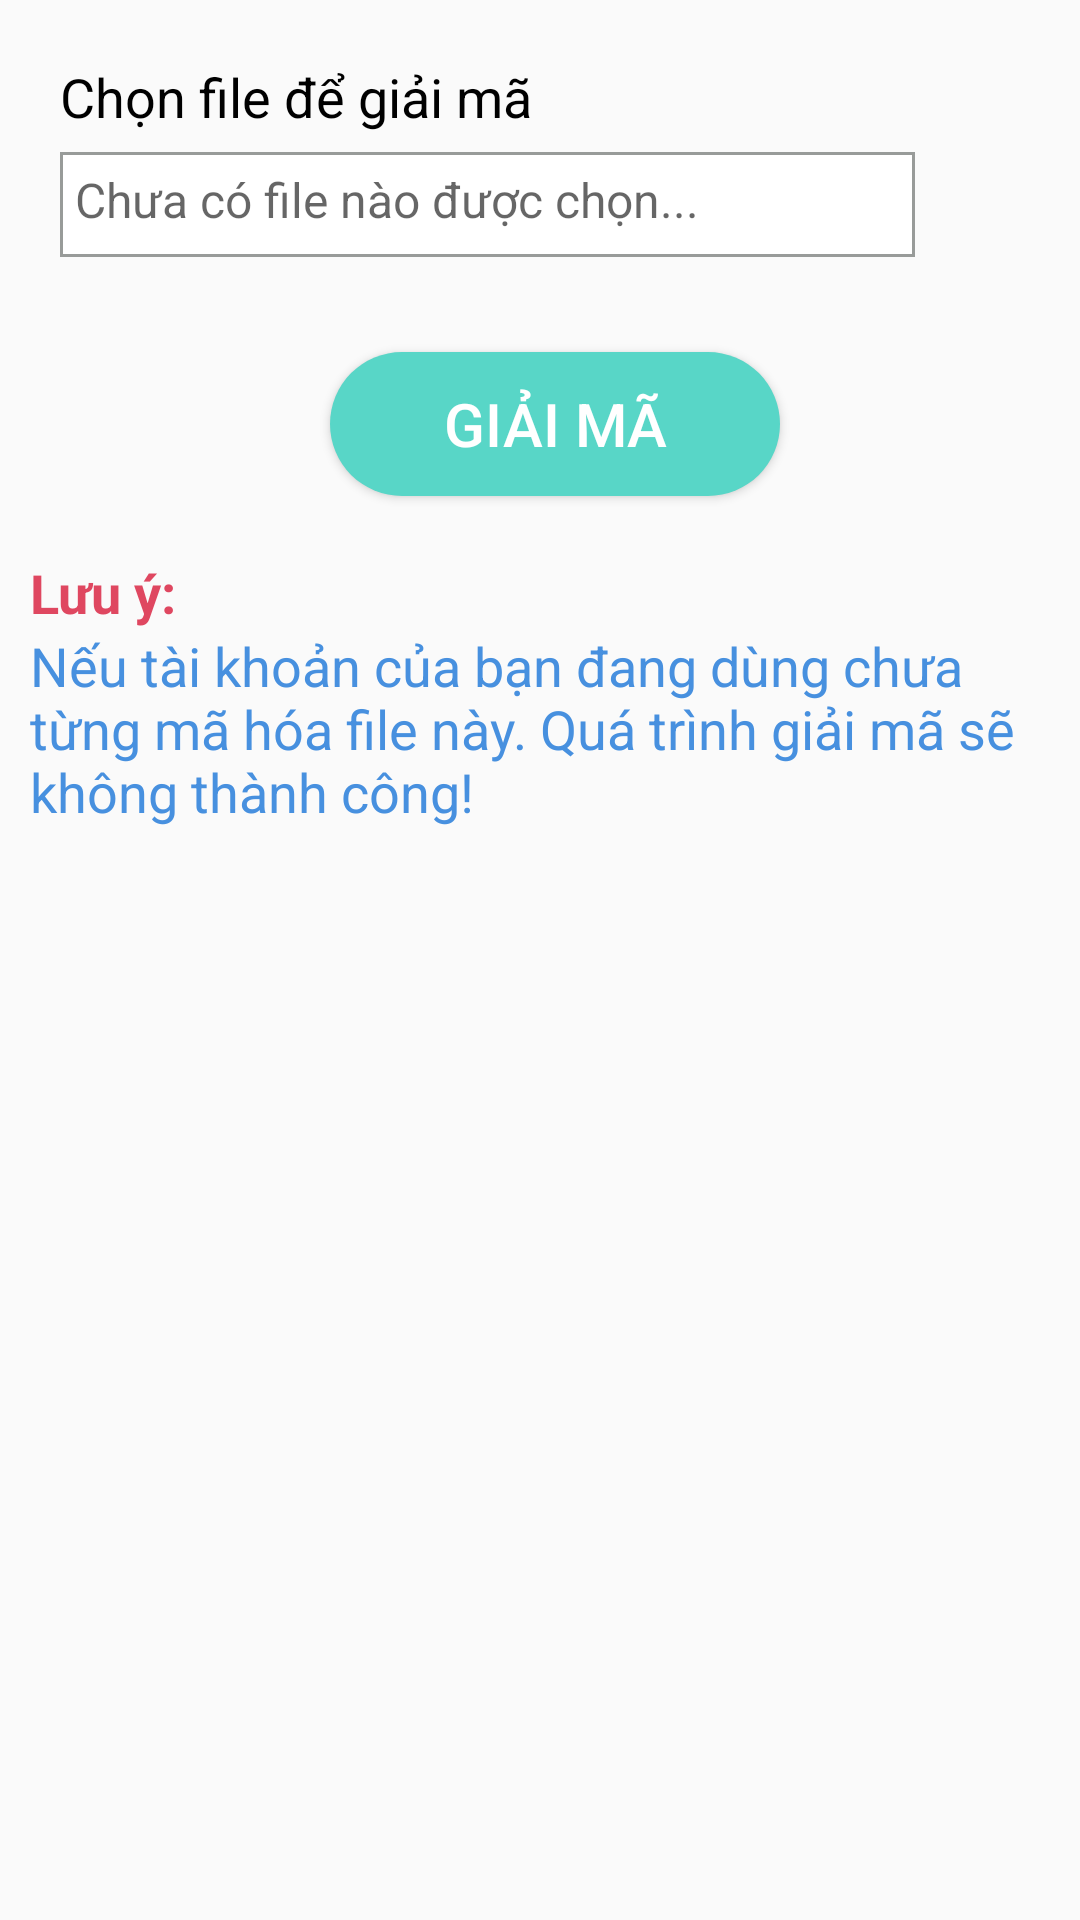

The Android layout XML behind this screen, and the referenced resources:
<!-- AndroidManifest.xml: application theme AppTheme -->
<!-- res/layout/fragment_decrypt.xml -->
<?xml version="1.0" encoding="utf-8"?>
<FrameLayout xmlns:android="http://schemas.android.com/apk/res/android"
    xmlns:tools="http://schemas.android.com/tools"
    android:layout_width="match_parent"
    android:layout_height="match_parent"
    tools:context=".activity.DecryptFragment">

    
    <LinearLayout
        android:layout_width="match_parent"
        android:layout_height="match_parent"
        android:orientation="vertical"
        android:layout_marginLeft="10dp">
        <TextView
            android:layout_width="wrap_content"
            android:layout_height="wrap_content"
            android:text="Chọn file để giải mã"
            android:textColor="#000000"
            android:textSize="18sp"
            android:layout_marginLeft="10dp"
            android:layout_marginTop="20dp"/>
        <LinearLayout
            android:layout_width="match_parent"
            android:layout_height="wrap_content"
            android:layout_marginTop="3dp"
            android:layout_marginLeft="10dp">
            <TextView
                android:id="@+id/tvFileName"
                android:layout_width="285dp"
                android:layout_height="35dp"
                android:hint="Chưa có file nào được chọn..."
                android:textSize="16sp"
                android:textColor="#282525"
                android:padding="5dp"
                android:background="@drawable/corners"/>
            <Button
                android:id="@+id/btnChooseFile"
                android:layout_width="40dp"
                android:layout_height="40dp"
                android:background="@drawable/icon_search"
                android:layout_marginLeft="10dp"/>
        </LinearLayout>
        <Button
            android:id="@+id/btnDecrypt"
            android:layout_width="150dp"
            android:layout_height="wrap_content"
            android:text="Giải mã"
            android:textColor="#fff"
            android:textSize="20sp"
            android:layout_gravity="center"
            android:layout_marginTop="30dp"
            android:background="@drawable/btn_cyan"/>

        <TextView
            android:layout_width="match_parent"
            android:layout_height="wrap_content"
            android:textSize="18sp"
            android:textStyle="bold"
            android:textColor="#df4760"
            android:layout_marginTop="20dp"
            android:text="Lưu ý:"/>
        <TextView
            android:layout_width="match_parent"
            android:layout_height="wrap_content"
            android:textSize="18sp"
            android:textColor="#4790df"
            android:text="Nếu tài khoản của bạn đang dùng chưa từng mã hóa file này. Quá trình giải mã sẽ không thành công!"/>
    </LinearLayout>
</FrameLayout>
<!-- resources referenced by this layout -->
<resources>
  <!-- drawable btn_cyan (drawable) -->
  <?xml version="1.0" encoding="utf-8"?>
  
  
  <selector xmlns:android="http://schemas.android.com/apk/res/android">
      <item
          android:state_enabled="true"
          android:state_pressed="true"
          android:drawable="@drawable/btn_cyan_pressed" />
  
      <item
          android:state_enabled="true"
          android:drawable="@drawable/btn_cyan_default" />
  
      <item
          android:state_enabled="false"
          android:drawable="@drawable/btn_disable" />
  </selector>
  <!-- drawable corners (drawable) -->
  <?xml version="1.0" encoding="utf-8"?>
  
  <shape xmlns:android="http://schemas.android.com/apk/res/android">
  
      <solid
          android:color="#ffffff" />
  
      <stroke
          android:width="1dp"
          android:color="#989b99"/>
  
  </shape>
  <style name="AppTheme" parent="Theme.AppCompat.Light.DarkActionBar">
          <item name="colorPrimary">@color/colorPrimary</item>
          <item name="colorPrimaryDark">@color/colorPrimaryDark</item>
          <item name="colorAccent">@color/colorAccent</item>
      </style>
  <!-- drawable btn_cyan_pressed (drawable) -->
  <?xml version="1.0" encoding="utf-8"?>
  
  <shape xmlns:android="http://schemas.android.com/apk/res/android"
  android:shape="rectangle" >
  
      <corners
          android:topLeftRadius="30dp"
          android:topRightRadius="30dp"
          android:bottomLeftRadius="30dp"
          android:bottomRightRadius="30dp"/>
  
      <solid
          android:color="#00bbff" />
  
  </shape>
  <!-- drawable btn_cyan_default (drawable) -->
  <shape xmlns:android="http://schemas.android.com/apk/res/android"
      android:shape="rectangle" >
  
      <corners
          android:topLeftRadius="30dp"
          android:topRightRadius="30dp"
          android:bottomLeftRadius="30dp"
          android:bottomRightRadius="30dp"/>
  
      <solid
          android:color="#58d6c7" />
  
  </shape>
  <!-- drawable btn_disable (drawable) -->
  <?xml version="1.0" encoding="utf-8"?>
  
  <shape xmlns:android="http://schemas.android.com/apk/res/android"
      android:shape="rectangle" >
  
      <corners
          android:topLeftRadius="45dp"
          android:topRightRadius="45dp"
          android:bottomLeftRadius="45dp"
          android:bottomRightRadius="45dp"/>
  
      <gradient
          android:startColor="#dddddd"
          android:endColor="#dddddd"/>
  
  </shape>
  <color name="colorPrimary">#b533932e</color>
  <color name="colorPrimaryDark">#303F9F</color>
  <color name="colorAccent">#FF4081</color>
</resources>
